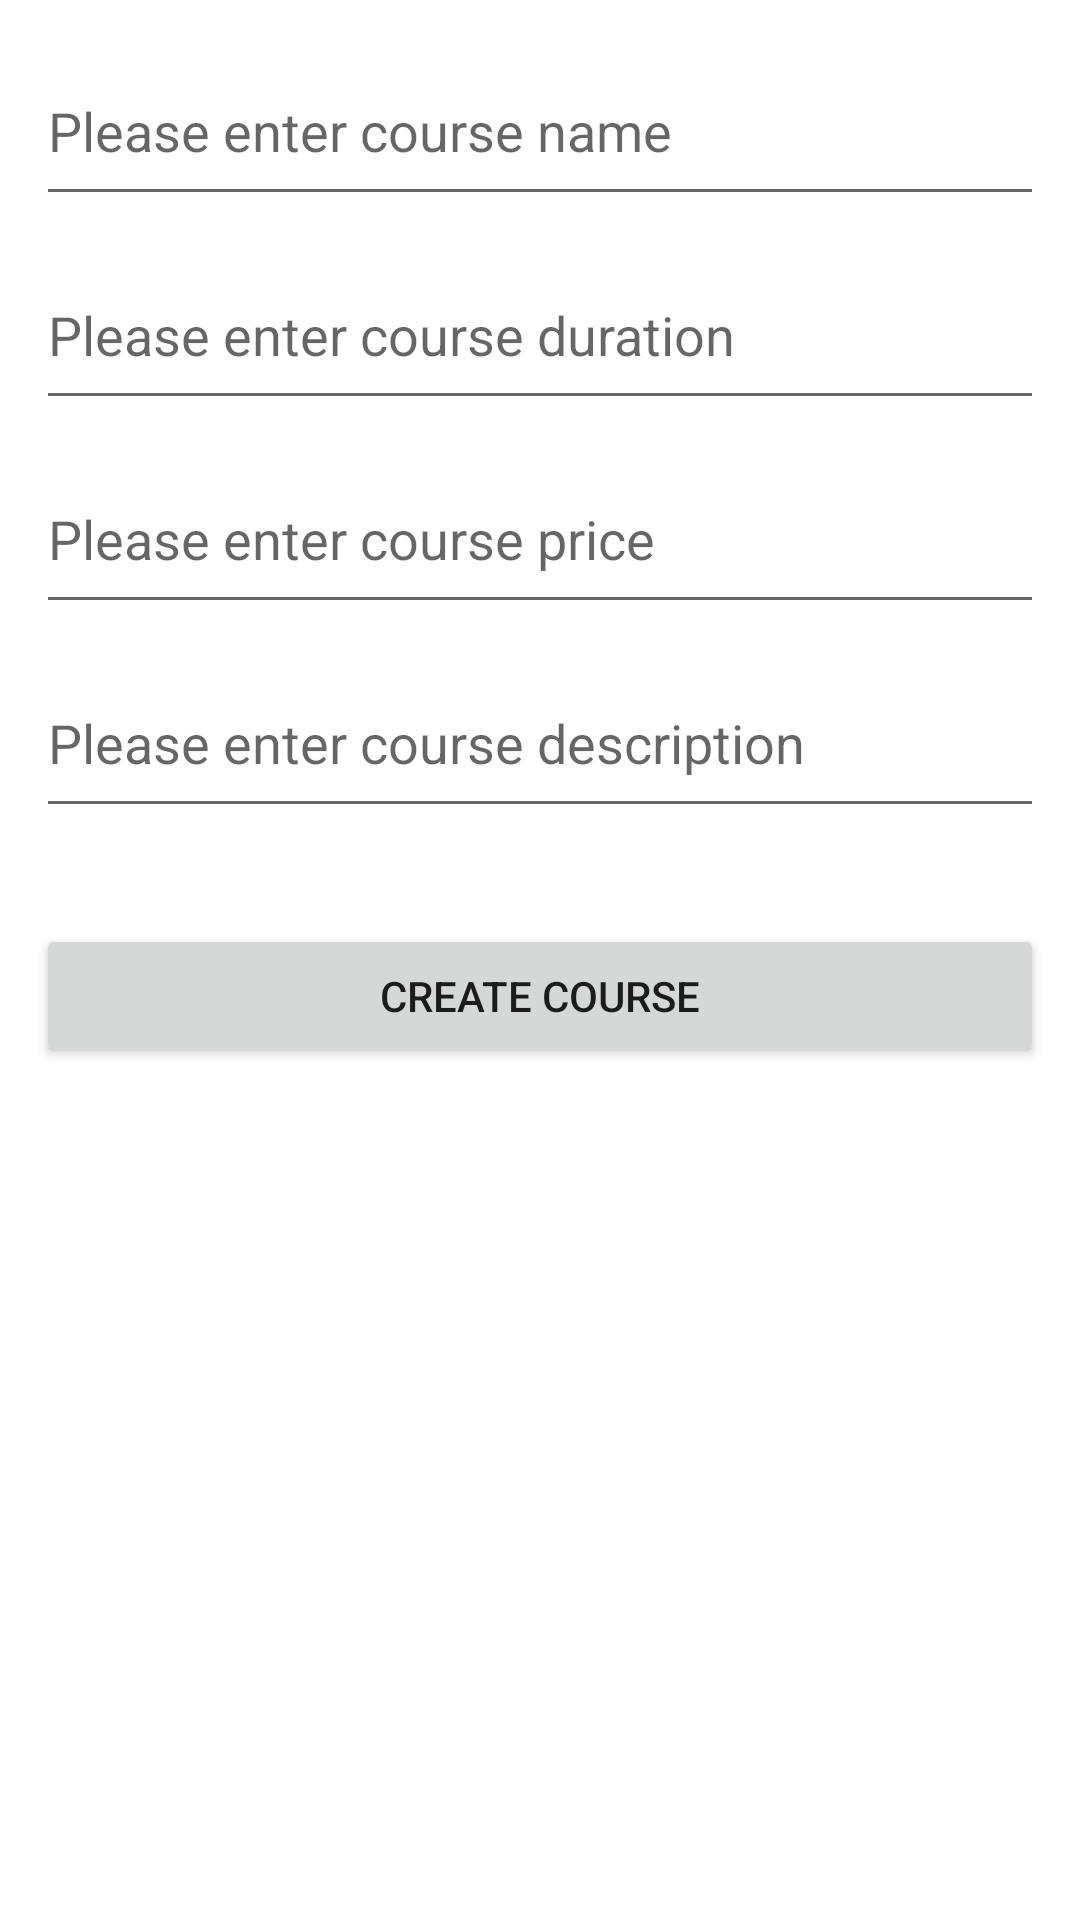

The Android layout XML behind this screen, and the referenced resources:
<!-- AndroidManifest.xml: application theme Theme.KotlinMySQL -->
<!-- res/layout/activity_create.xml -->
<?xml version="1.0" encoding="utf-8"?>
<LinearLayout xmlns:android="http://schemas.android.com/apk/res/android"
    xmlns:app="http://schemas.android.com/apk/res-auto"
    xmlns:tools="http://schemas.android.com/tools"
    android:layout_width="match_parent"
    android:layout_height="match_parent"
    android:orientation="vertical"
    android:padding="12dp"
    tools:context=".CreateActivity">

    <EditText
        android:id="@+id/editCourseName"
        android:layout_width="match_parent"
        android:layout_height="wrap_content"
        android:layout_marginBottom="8dp"
        android:hint="Please enter course name"
        android:inputType="text"
        android:minHeight="60dp" />

    <EditText
        android:id="@+id/editCourseDuration"
        android:layout_width="match_parent"
        android:layout_height="wrap_content"
        android:layout_marginBottom="8dp"
        android:hint="Please enter course duration"
        android:inputType="text"
        android:minHeight="60dp" />

    <EditText
        android:id="@+id/editCoursePrice"
        android:layout_width="match_parent"
        android:layout_height="wrap_content"
        android:layout_marginBottom="8dp"
        android:hint="Please enter course price"
        android:inputType="text"
        android:minHeight="60dp" />

    <EditText
        android:id="@+id/editCourseDescription"
        android:layout_width="match_parent"
        android:layout_height="wrap_content"
        android:layout_marginBottom="8dp"
        android:hint="Please enter course description"
        android:inputType="text"
        android:minHeight="60dp" />

    <Button
        android:id="@+id/button_create"
        android:layout_width="match_parent"
        android:layout_height="wrap_content"
        android:layout_marginTop="24dp"
        android:text="Create Course"
        android:textAllCaps="true"
        app:cornerRadius="150dp" />

</LinearLayout>
<!-- resources referenced by this layout -->
<resources>
  <style name="Theme.KotlinMySQL" parent="Theme.MaterialComponents.DayNight.DarkActionBar">
          
          <item name="colorPrimary">@color/purple_500</item>
          <item name="colorPrimaryVariant">@color/purple_700</item>
          <item name="colorOnPrimary">@color/white</item>
          
          <item name="colorSecondary">@color/teal_200</item>
          <item name="colorSecondaryVariant">@color/teal_700</item>
          <item name="colorOnSecondary">@color/black</item>
          
          <item name="android:statusBarColor">?attr/colorPrimaryVariant</item>
          
      </style>
  <!-- not gathered from this repository: default colours our renderer supplied (Android Studio template values) -->
  <color name="purple_500">#FF6200EE</color>
  <color name="purple_700">#FF3700B3</color>
  <color name="teal_200">#FF03DAC5</color>
  <color name="teal_700">#FF018786</color>
  <color name="black">#FF000000</color>
  <color name="white">#FFFFFFFF</color>
</resources>
